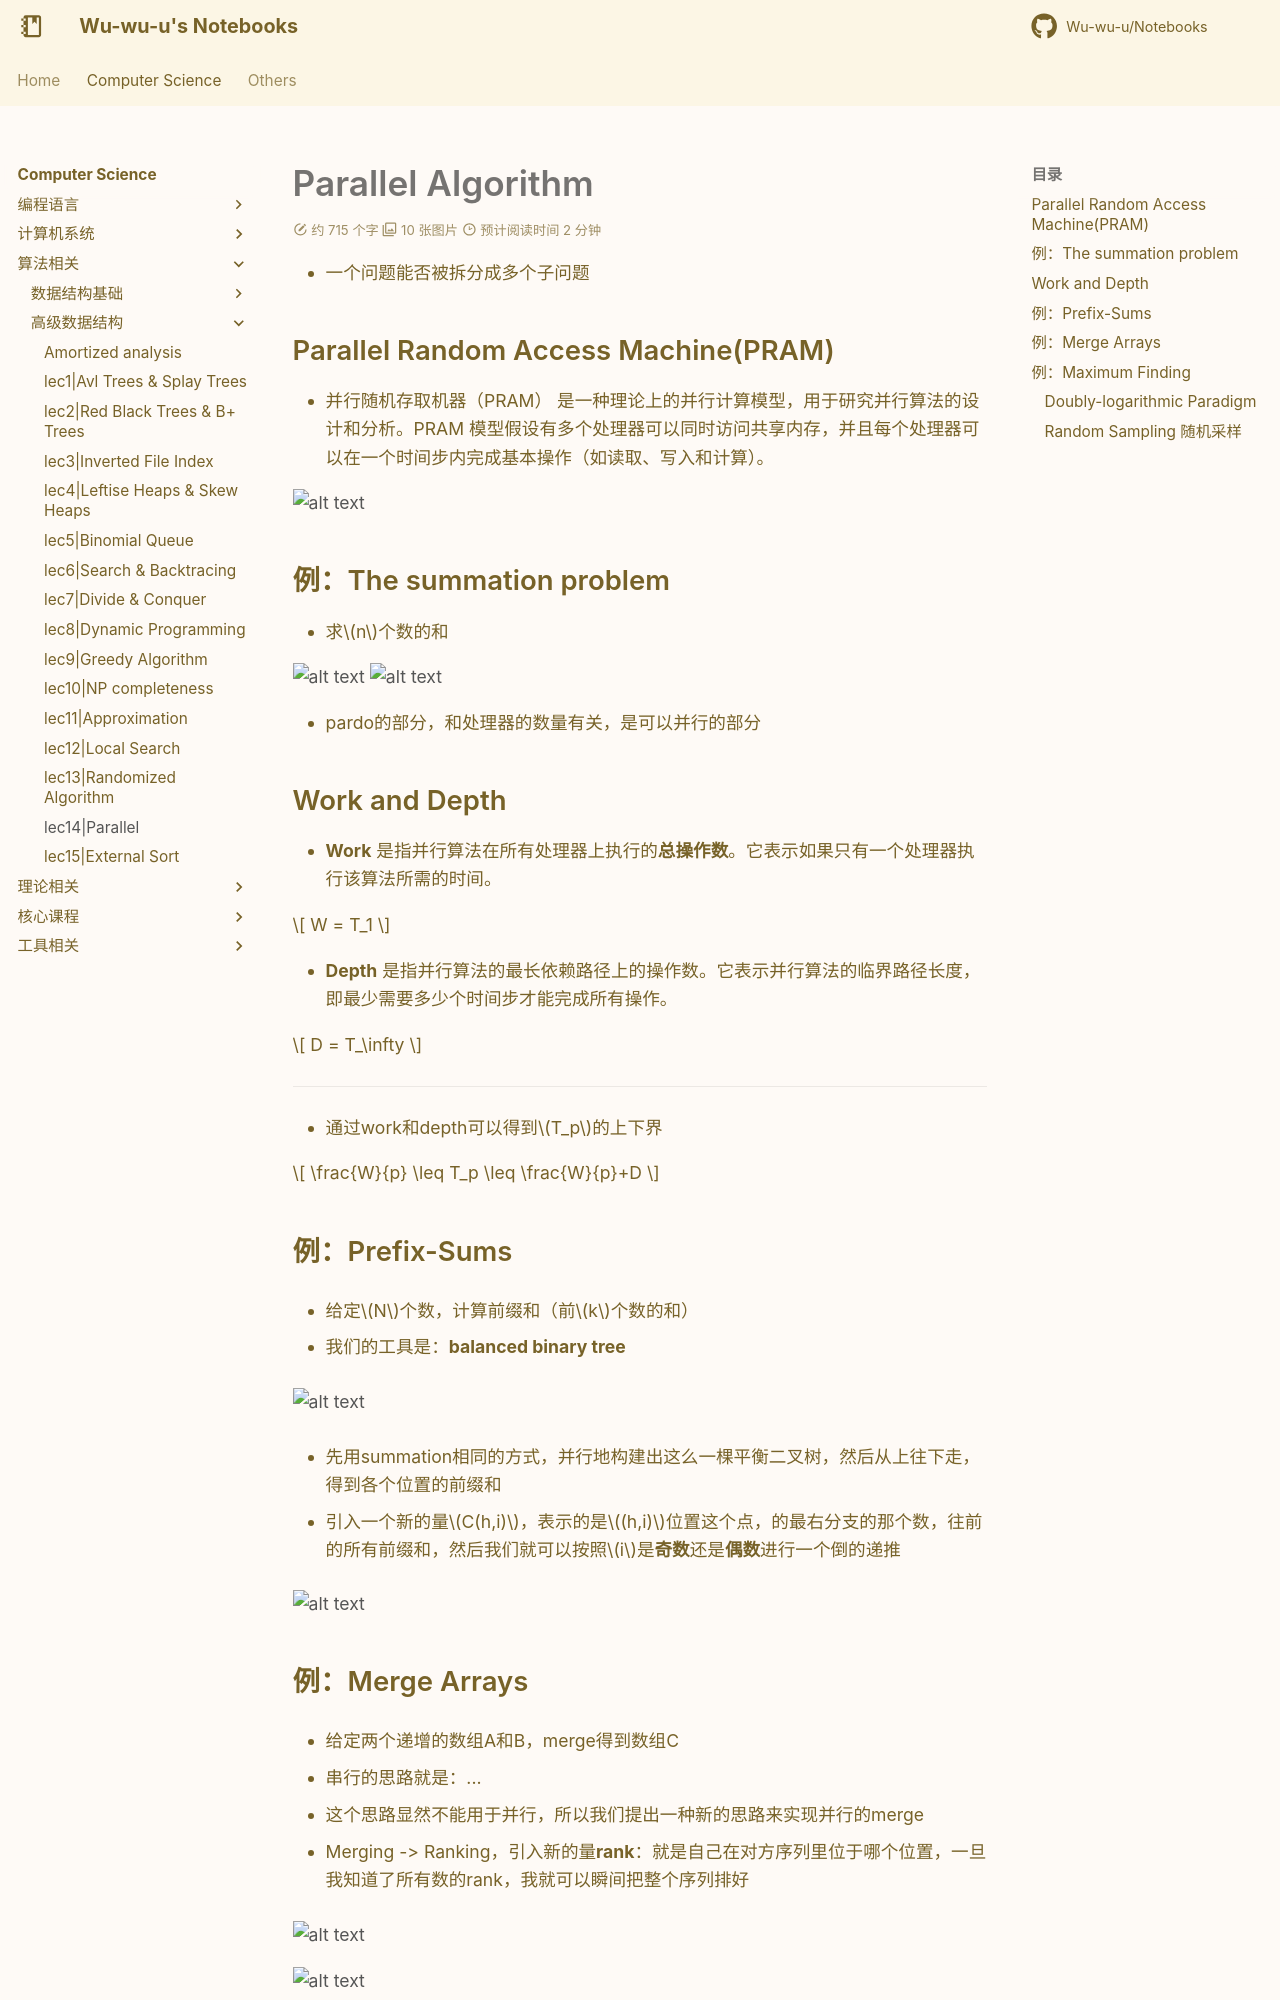

repository: Wu-wu-u/Notebooks · page: cs/algorithm/ADS/lec14/index.html · generator: mkdocs

# Parallel Algorithm


- 一个问题能否被拆分成多个子问题

## Parallel Random Access Machine(PRAM)

- 并行随机存取机器（PRAM） 是一种理论上的并行计算模型，用于研究并行算法的设计和分析。PRAM 模型假设有多个处理器可以同时访问共享内存，并且每个处理器可以在一个时间步内完成基本操作（如读取、写入和计算）。


![alt text](para_1.png)

## 例：The summation problem

- 求$n$个数的和

![alt text](para_2.png)
![alt text](para_3.png)

- pardo的部分，和处理器的数量有关，是可以并行的部分

## Work and Depth

- **Work** 是指并行算法在所有处理器上执行的**总操作数**。它表示如果只有一个处理器执行该算法所需的时间。

$$
W = T_1
$$

- **Depth** 是指并行算法的最长依赖路径上的操作数。它表示并行算法的临界路径长度，即最少需要多少个时间步才能完成所有操作。

$$
D = T_\infty
$$

---

- 通过work和depth可以得到$T_p$的上下界

$$
\frac{W}{p} \leq T_p \leq \frac{W}{p}+D
$$

## 例：Prefix-Sums

- 给定$N$个数，计算前缀和（前$k$个数的和）

- 我们的工具是：**balanced binary tree**

![alt text](para_7.png)

- 先用summation相同的方式，并行地构建出这么一棵平衡二叉树，然后从上往下走，得到各个位置的前缀和

- 引入一个新的量$C(h,i)$，表示的是$(h,i)$位置这个点，的最右分支的那个数，往前的所有前缀和，然后我们就可以按照$i$是**奇数**还是**偶数**进行一个倒的递推

![alt text](para_8.png)



## 例：Merge Arrays

- 给定两个递增的数组A和B，merge得到数组C

- 串行的思路就是：...

- 这个思路显然不能用于并行，所以我们提出一种新的思路来实现并行的merge

- Merging -> Ranking，引入新的量**rank**：就是自己在对方序列里位于哪个位置，一旦我知道了所有数的rank，我就可以瞬间把整个序列排好

![alt text](para_4.png)

![alt text](para_5.png)

--
